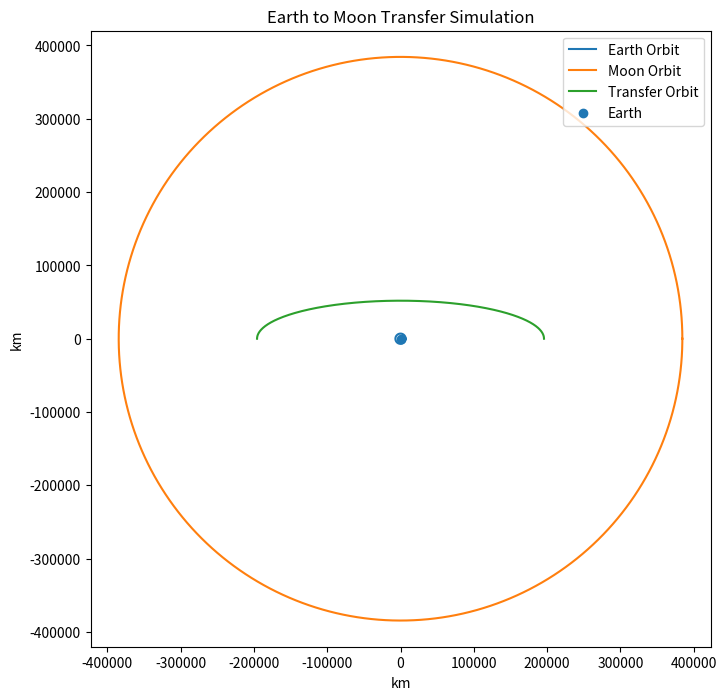

The script that saved this image:
import numpy as np
import matplotlib.pyplot as plt

# Constants
mu = 398600  # Earth gravitational parameter

# Orbit radii (km)
r1 = 7000       # Low Earth Orbit
r2 = 384400     # Moon orbit distance

# Hohmann transfer calculations
a = (r1 + r2) / 2  # semi-major axis

# Velocity in initial orbit
v1 = np.sqrt(mu / r1)

# Velocity in transfer orbit at r1
v_transfer = np.sqrt(mu * (2/r1 - 1/a))

# Delta-v required
delta_v = v_transfer - v1

print("Delta-V required (km/s):", round(delta_v, 3))

# Plot orbits
theta = np.linspace(0, 2*np.pi, 500)

# Earth orbit
x1 = r1 * np.cos(theta)
y1 = r1 * np.sin(theta)

# Moon orbit
x2 = r2 * np.cos(theta)
y2 = r2 * np.sin(theta)

# Transfer orbit (ellipse)
theta_t = np.linspace(0, np.pi, 500)
x_t = a * np.cos(theta_t)
y_t = np.sqrt(r1*r2) * np.sin(theta_t)

plt.figure(figsize=(8,8))
plt.plot(x1, y1, label="Earth Orbit")
plt.plot(x2, y2, label="Moon Orbit")
plt.plot(x_t, y_t, label="Transfer Orbit")

plt.scatter(0, 0, label="Earth")

plt.axis("equal")
plt.legend()
plt.title("Earth to Moon Transfer Simulation")
plt.xlabel("km")
plt.ylabel("km")

plt.savefig("moon_transfer.png")

plt.show()
